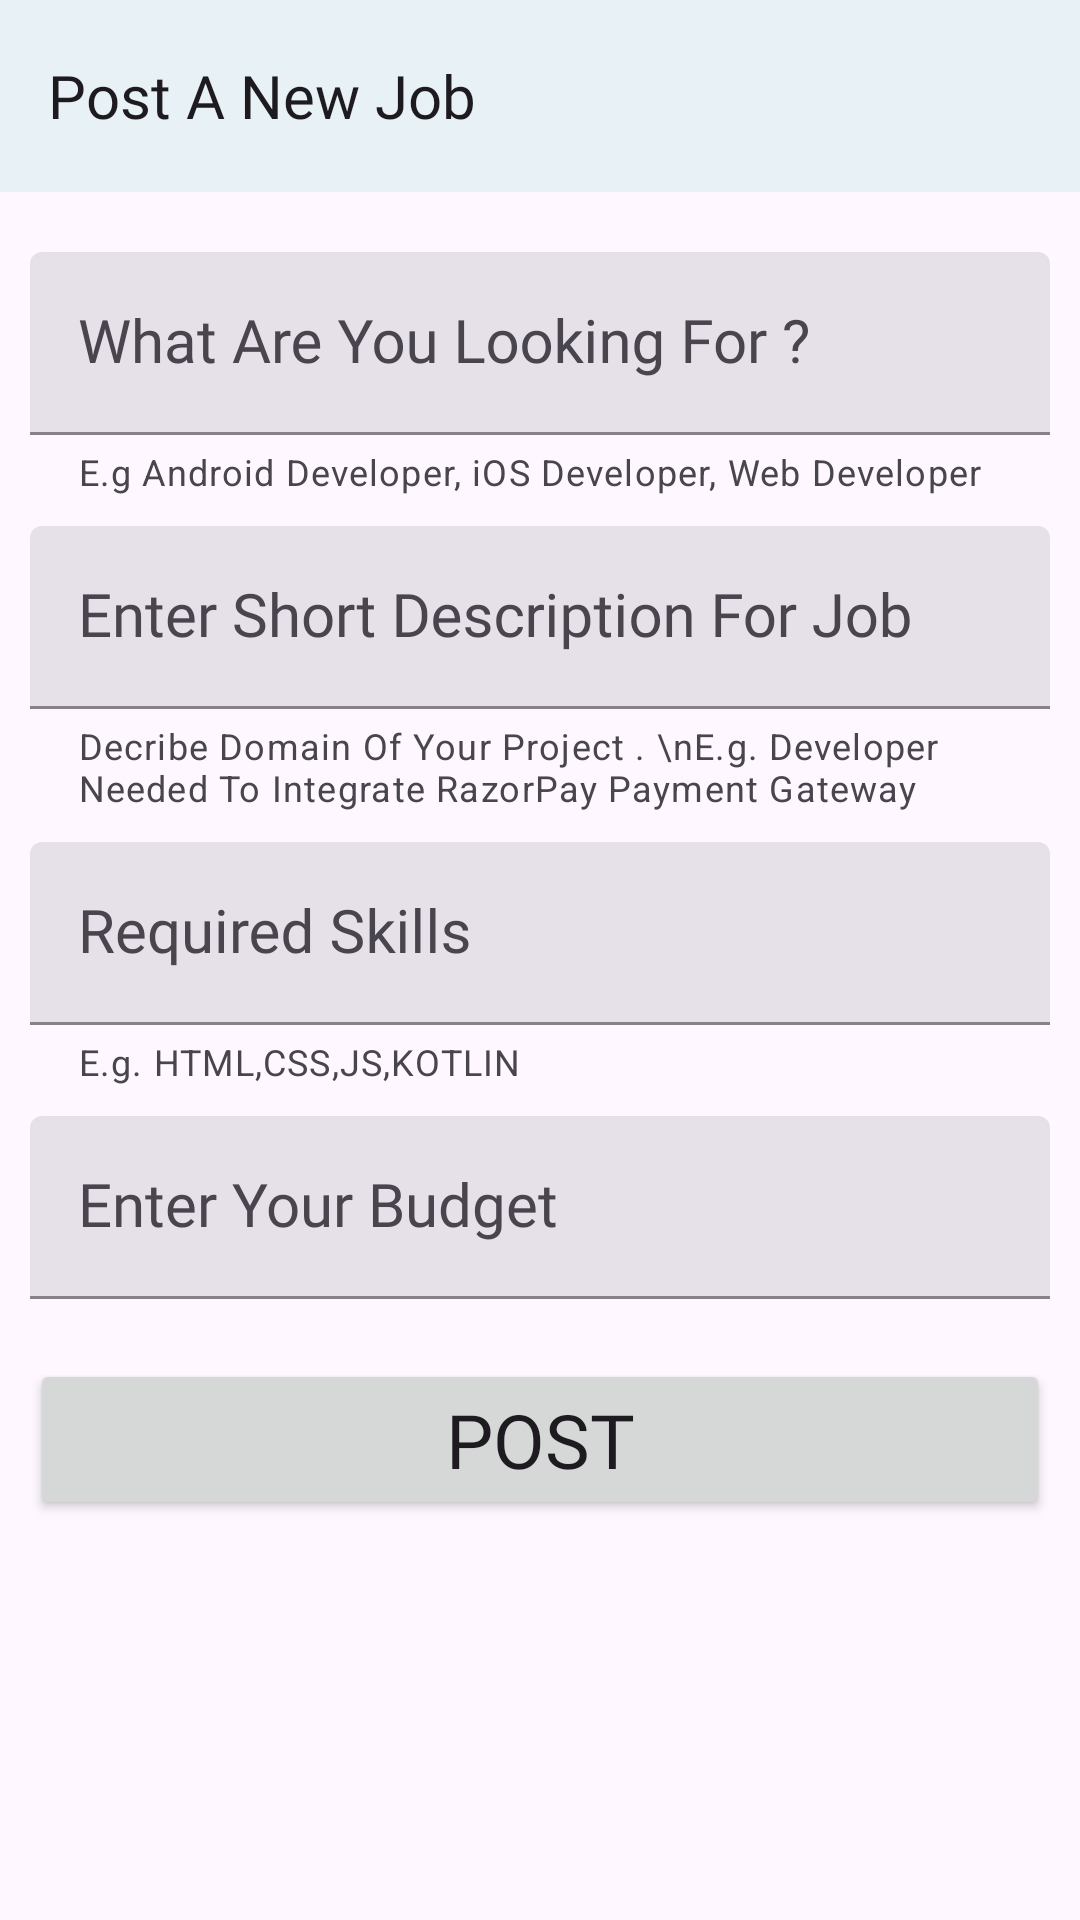

Produce the Android XML layout that renders to this screen, including the resource entries it uses.
<!-- AndroidManifest.xml: application theme Theme.DevConnector -->
<!-- res/layout/activity_add_job.xml -->
<?xml version="1.0" encoding="utf-8"?>
<LinearLayout xmlns:android="http://schemas.android.com/apk/res/android"
    xmlns:app="http://schemas.android.com/apk/res-auto"
    xmlns:tools="http://schemas.android.com/tools"
    android:layout_width="match_parent"
    android:layout_height="match_parent"
    android:orientation="vertical"
    tools:context=".ui.activities.AddJobActivity">

    <include

        layout="@layout/add_job_toolbar" />

    <ScrollView
        android:layout_width="match_parent"
        android:layout_height="match_parent"
        android:layout_marginLeft="10dp"
        android:layout_marginTop="10dp"
        android:layout_marginRight="10dp">

        <LinearLayout
            android:layout_width="match_parent"
            android:layout_height="wrap_content"
            android:orientation="vertical">

            <LinearLayout
                android:layout_width="match_parent"
                android:layout_height="wrap_content"
                android:layout_marginTop="10dp"
                android:orientation="horizontal">

                <com.google.android.material.textfield.TextInputLayout
                    style="@style/Widget.Material3.TextInputLayout.FilledBox"
                    android:layout_width="match_parent"
                    android:layout_height="wrap_content"
                    android:hint="What Are You Looking For ?"
                    app:boxStrokeColor="#000000"
                    app:helperText="E.g Android Developer, iOS Developer, Web Developer"
                    app:hintTextColor="#3F51B5">

                    <com.google.android.material.textfield.TextInputEditText
                        android:id="@+id/lookingFor"
                        android:layout_width="match_parent"
                        android:layout_height="wrap_content"
                        android:background="@drawable/edittext_background"
                        android:fontFamily="@font/montserrat_medium"
                        android:inputType="text" />

                </com.google.android.material.textfield.TextInputLayout>
            </LinearLayout>

            <LinearLayout
                android:layout_width="match_parent"
                android:layout_height="wrap_content"
                android:layout_marginTop="10dp"
                android:orientation="horizontal">

                <com.google.android.material.textfield.TextInputLayout
                    style="@style/Widget.Material3.TextInputLayout.FilledBox"
                    android:layout_width="match_parent"
                    android:layout_height="wrap_content"
                    android:hint="Enter Short Description For Job"
                    app:boxStrokeColor="#000000"
                    app:helperText="Decribe Domain Of Your Project . \nE.g. Developer Needed To Integrate RazorPay Payment Gateway"
                    app:hintTextColor="#3F51B5">

                    <com.google.android.material.textfield.TextInputEditText
                        android:id="@+id/shortDescription"
                        android:layout_width="match_parent"
                        android:layout_height="wrap_content"
                        android:background="@drawable/edittext_background"
                        android:fontFamily="@font/montserrat_medium"
                        android:inputType="text" />

                </com.google.android.material.textfield.TextInputLayout>
            </LinearLayout>

            <LinearLayout
                android:layout_width="match_parent"
                android:layout_height="wrap_content"
                android:layout_marginTop="10dp"
                android:orientation="horizontal">

                <com.google.android.material.textfield.TextInputLayout
                    style="@style/Widget.Material3.TextInputLayout.FilledBox"
                    android:layout_width="match_parent"
                    android:layout_height="wrap_content"
                    android:hint="Required Skills"
                    app:boxStrokeColor="#000000"
                    app:helperText="E.g. HTML,CSS,JS,KOTLIN"
                    app:hintTextColor="#3F51B5">

                    <com.google.android.material.textfield.TextInputEditText
                        android:id="@+id/requiredSkills"
                        android:layout_width="match_parent"
                        android:layout_height="wrap_content"
                        android:background="@drawable/edittext_background"

                        android:fontFamily="@font/montserrat_medium"
                        android:inputType="text" />

                </com.google.android.material.textfield.TextInputLayout>
            </LinearLayout>

            <LinearLayout
                android:layout_width="match_parent"
                android:layout_height="wrap_content"
                android:layout_marginTop="10dp"
                android:orientation="horizontal">

                <com.google.android.material.textfield.TextInputLayout
                    style="@style/Widget.Material3.TextInputLayout.FilledBox"
                    android:layout_width="match_parent"
                    android:layout_height="wrap_content"
                    android:hint="Enter Your Budget"
                    app:boxStrokeColor="#000000"
                    app:hintTextColor="#3F51B5">

                    <com.google.android.material.textfield.TextInputEditText
                        android:id="@+id/yourBudget"
                        android:layout_width="match_parent"
                        android:layout_height="wrap_content"
                        android:background="@drawable/edittext_background"

                        android:fontFamily="@font/montserrat_medium"
                        android:inputType="number" />

                </com.google.android.material.textfield.TextInputLayout>
            </LinearLayout>

            <LinearLayout
                android:layout_width="match_parent"
                android:layout_height="match_parent"
                android:layout_marginTop="10dp"
                android:orientation="horizontal">

                <Button
                    android:id="@+id/postANewJob"
                    android:layout_width="match_parent"
                    android:layout_height="wrap_content"
                    android:layout_marginTop="10dp"
                    android:fontFamily="@font/montserrat_bold"
                    android:text="POST"
                    android:textSize="25dp" />

            </LinearLayout>

            <ProgressBar
                android:visibility="gone"
                android:id="@+id/addJobProgressBar"
                style="?android:attr/progressBarStyle"
                android:layout_width="match_parent"
                android:layout_height="wrap_content" />
        </LinearLayout>
    </ScrollView>


</LinearLayout>
<!-- res/layout/add_job_toolbar.xml (included above) -->
<com.google.android.material.appbar.AppBarLayout xmlns:android="http://schemas.android.com/apk/res/android"
    xmlns:app="http://schemas.android.com/apk/res-auto"
    android:layout_width="match_parent"
    android:layout_height="wrap_content">

    <com.google.android.material.appbar.MaterialToolbar
        android:id="@+id/topJobToolBar"
        android:layout_width="match_parent"
        android:layout_height="?attr/actionBarSize"
        android:background="#E8F1F5"
        app:navigationIcon="@drawable/ic_back"
        app:title="Post A New Job" />

</com.google.android.material.appbar.AppBarLayout>
<!-- resources referenced by this layout -->
<resources>
  <style name="Theme.DevConnector" parent="Theme.Material3.DayNight.NoActionBar">
          
          <item name="colorPrimary">@color/purple_200</item>
          <item name="colorPrimaryVariant">#E3E2E2</item>
          <item name="colorOnPrimary">@color/white</item>
          
          <item name="colorSecondary">@color/teal_200</item>
          <item name="colorSecondaryVariant">@color/teal_700</item>
          <item name="colorOnSecondary">@color/black</item>
          
          <item name="android:statusBarColor" tools:targetApi="l">?attr/colorPrimaryVariant</item>
          
          <item name="toolbarStyle">@style/Widget.App.Toolbar</item>
          <item name="bottomNavigationStyle">@style/Widget.App.BottomNavigationView</item>
          <item name="textAppearanceBodyLarge">@style/TextAppearance.App.TitleLarge</item>
      </style>
  <color name="purple_200">#5BCDFF</color>
  <color name="white">#FFFFFFFF</color>
  <color name="teal_200">#FF03DAC5</color>
  <color name="teal_700">#FF018786</color>
  <color name="black">#FF000000</color>
  <style name="Widget.App.Toolbar" parent="Widget.Material3.Toolbar">
          <item name="titleTextAppearance">@style/TextAppearance.App.TitleLarge</item>
      </style>
  <style name="Widget.App.BottomNavigationView" parent="Widget.Material3.BottomNavigationView">
          <item name="materialThemeOverlay">@style/ThemeOverlay.App.BottomNavigationView</item>
          <item name="itemActiveIndicatorStyle">@style/ActiveIndication</item>
      </style>
  <style name="TextAppearance.App.TitleLarge" parent="TextAppearance.Material3.TitleLarge">
          <item name="fontFamily">@font/montserrat_extrabold</item>
  
          <item name="android:textSize">20dp</item>
  
      </style>
  <style name="ThemeOverlay.App.BottomNavigationView" parent="">
          <item name="fontFamily">@font/montserrat_semibold</item>
          <item name="itemActiveIndicatorStyle">@style/ActiveIndication</item>
  
  
  
  
  
  
  
      </style>
  <style name="ActiveIndication" parent="Widget.Material3.BottomNavigationView.ActiveIndicator">
          <item name="itemActiveIndicatorStyle">@color/black</item>
  
  
      </style>
</resources>
